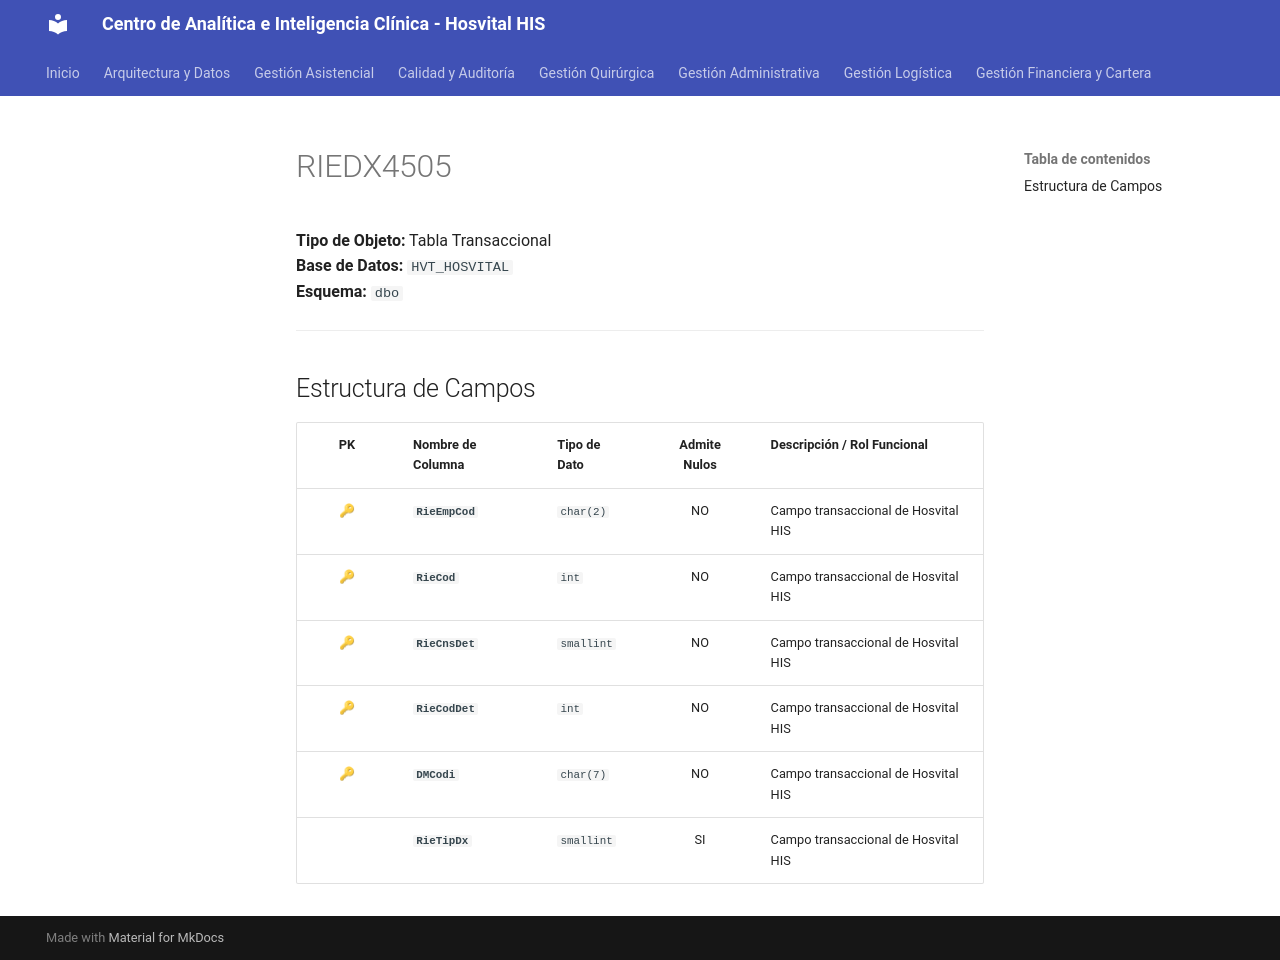

repository: SoporteSaludtech/superset-docs · page: diccionario-general/RIEDX4505/index.html · generator: mkdocs

# RIEDX4505

**Tipo de Objeto:** Tabla Transaccional  
**Base de Datos:** `HVT_HOSVITAL`  
**Esquema:** `dbo`

---

## Estructura de Campos

| PK | Nombre de Columna | Tipo de Dato | Admite Nulos | Descripción / Rol Funcional |
| :-: | :--- | :--- | :-: | :--- |
| 🔑 | **`RieEmpCod`** | `char(2)` | NO | Campo transaccional de Hosvital HIS |
| 🔑 | **`RieCod`** | `int` | NO | Campo transaccional de Hosvital HIS |
| 🔑 | **`RieCnsDet`** | `smallint` | NO | Campo transaccional de Hosvital HIS |
| 🔑 | **`RieCodDet`** | `int` | NO | Campo transaccional de Hosvital HIS |
| 🔑 | **`DMCodi`** | `char(7)` | NO | Campo transaccional de Hosvital HIS |
|  | **`RieTipDx`** | `smallint` | SI | Campo transaccional de Hosvital HIS |
